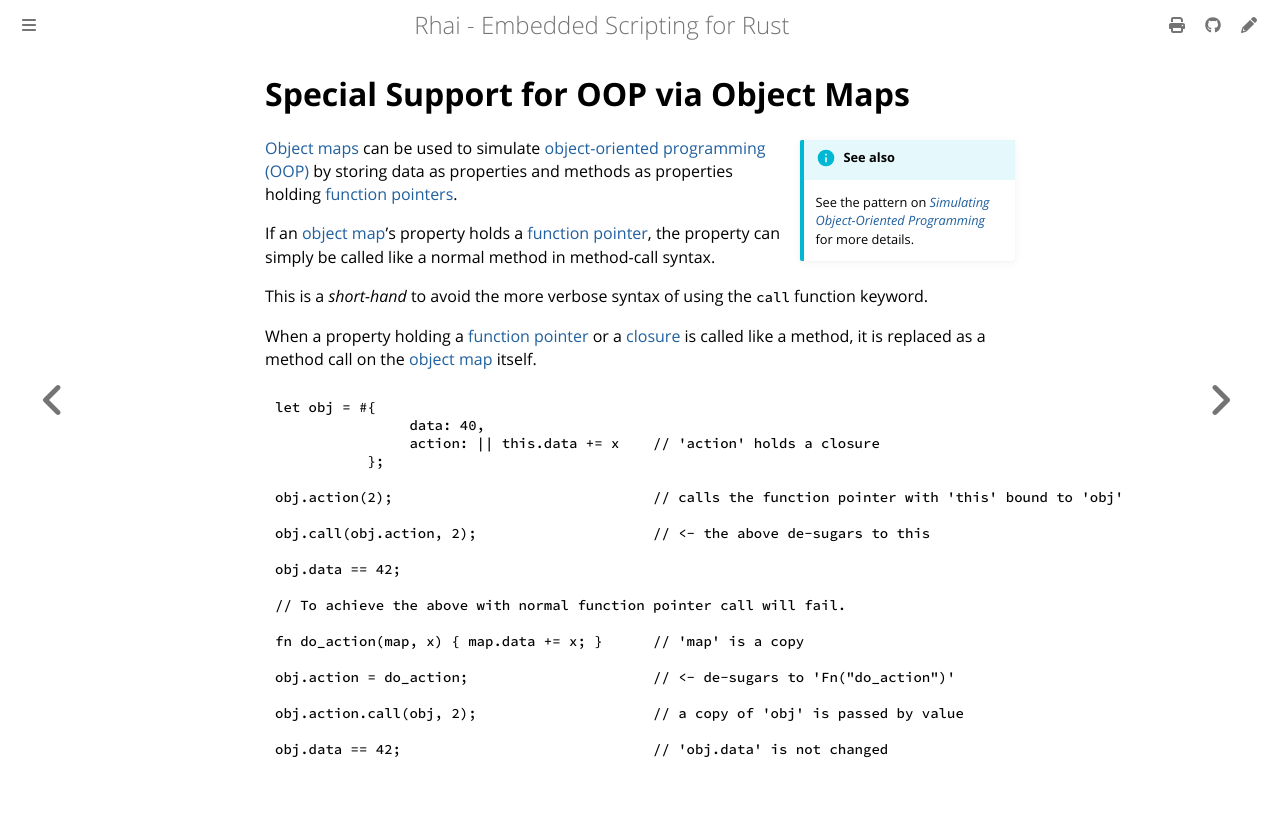

repository: rhaiscript/book · page: language/object-maps-oop.html · generator: mdbook

Special Support for OOP via Object Maps
=======================================

{{#include ../links.md}}

```admonish info.side "See also"

See the pattern on [_Simulating Object-Oriented Programming_][OOP] for more details.
```

[Object maps] can be used to simulate [object-oriented programming (OOP)][OOP] by storing data
as properties and methods as properties holding [function pointers].

If an [object map]'s property holds a [function pointer], the property can simply be called like
a normal method in method-call syntax.

This is a _short-hand_ to avoid the more verbose syntax of using the `call` function keyword.

When a property holding a [function pointer] or a [closure] is called like a method, it is replaced
as a method call on the [object map] itself.

```rust
let obj = #{
                data: 40,
                action: || this.data += x    // 'action' holds a closure
           };

obj.action(2);                               // calls the function pointer with 'this' bound to 'obj'

obj.call(obj.action, 2);                     // <- the above de-sugars to this

obj.data == 42;

// To achieve the above with normal function pointer call will fail.

fn do_action(map, x) { map.data += x; }      // 'map' is a copy

obj.action = do_action;                      // <- de-sugars to 'Fn("do_action")'

obj.action.call(obj, 2);                     // a copy of 'obj' is passed by value

obj.data == 42;                              // 'obj.data' is not changed
```
